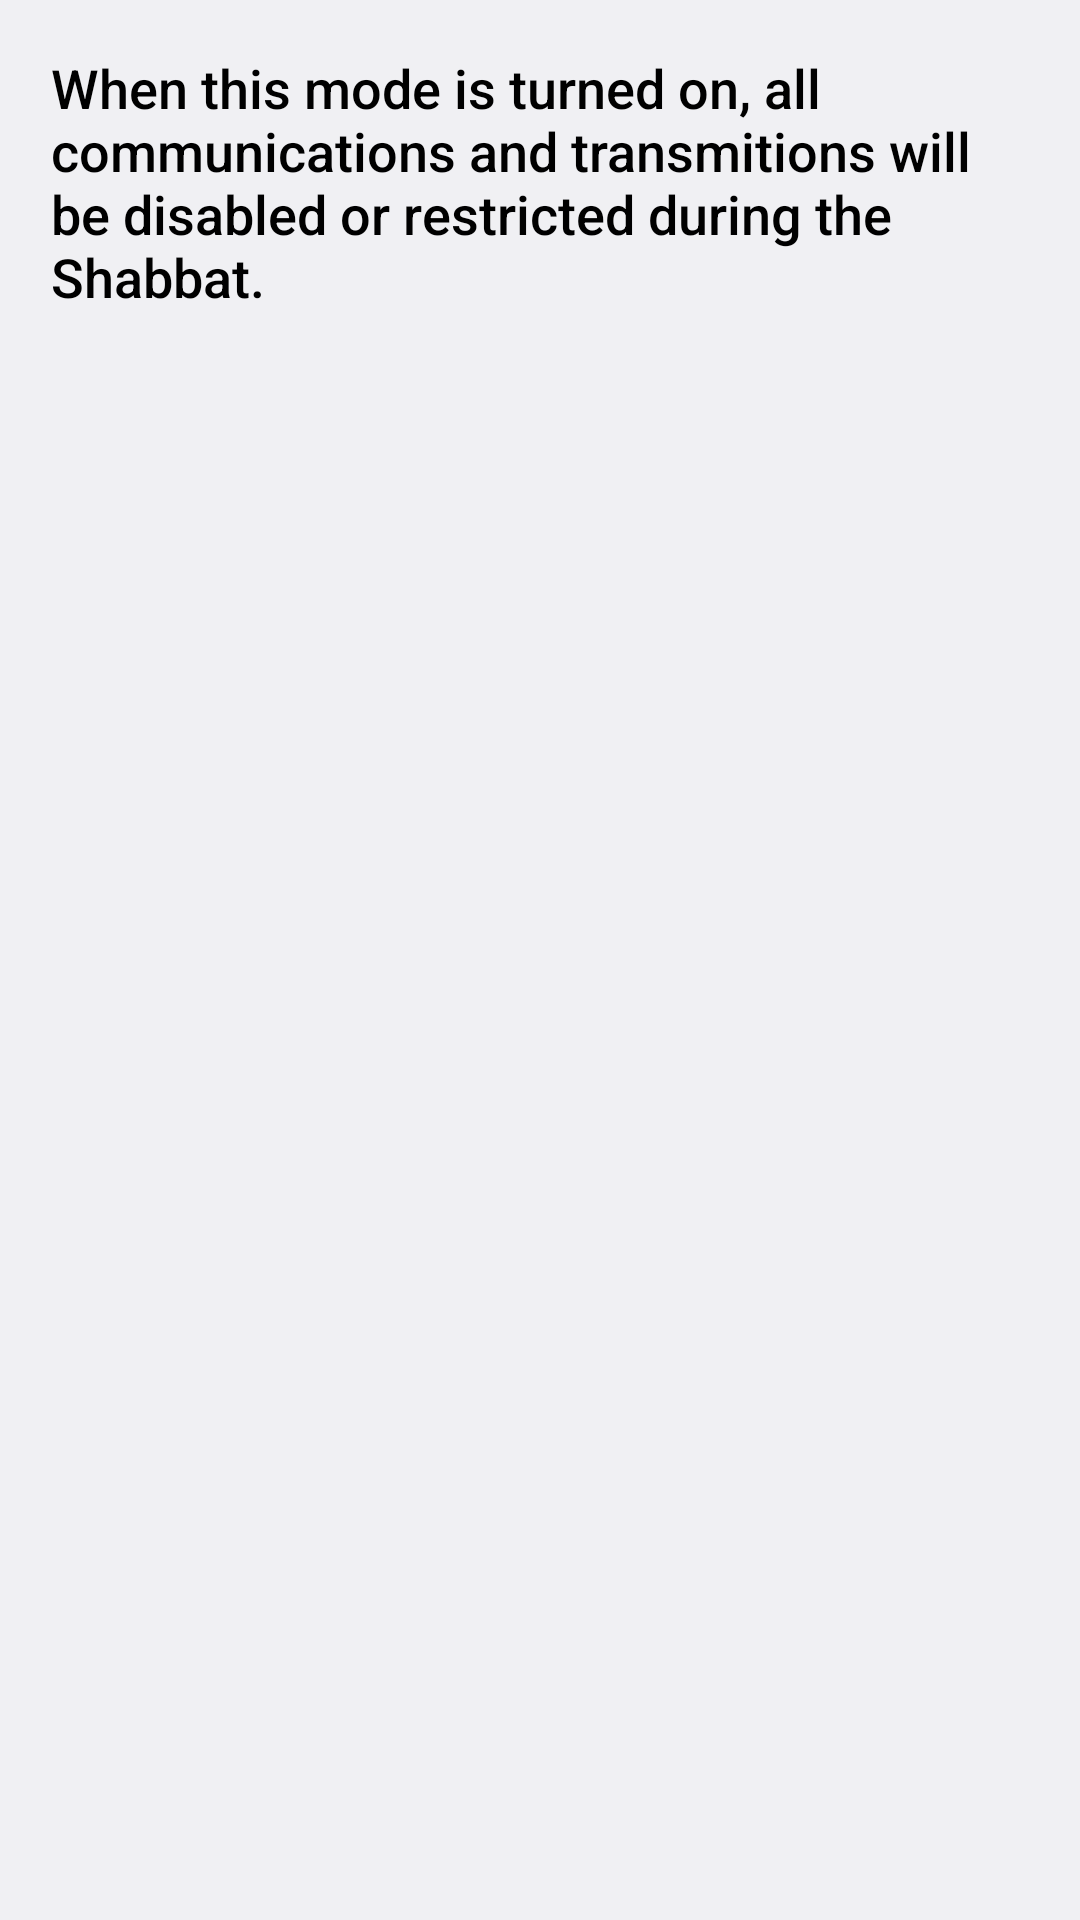

Produce the Android XML layout that renders to this screen, including the resource entries it uses.
<!-- AndroidManifest.xml: application theme AppTheme -->
<!-- res/layout/shabbat_mode_title.xml -->
<?xml version="1.0" encoding="utf-8"?>
<LinearLayout android:orientation="vertical" android:padding="@dimen/preference_padding_side" android:layout_width="fill_parent" android:layout_height="wrap_content"
  xmlns:android="http://schemas.android.com/apk/res/android">
    <TextView android:textAppearance="@style/TitlePrefTextAppearanceWithoutDisable" android:id="@id/txt_title" android:layout_width="fill_parent" android:layout_height="wrap_content" android:text="@string/shabbat_mode_title" />
</LinearLayout>
<!-- resources referenced by this layout -->
<resources>
  <dimen name="preference_padding_side">17.0dip</dimen>
  <string name="shabbat_mode_title">When this mode is turned on, all communications and transmitions will be disabled or restricted during the Shabbat.</string>
  <style name="TitlePrefTextAppearanceWithoutDisable" parent="@android:style/TextAppearance.DeviceDefault.Medium">
          <item name="android:textColor">@color/preference_header_color</item>
      </style>
  <style name="AppTheme" parent="@android:style/Theme.DeviceDefault.Light">
          <item name="android:alertDialogStyle">@style/AppTheme.AlertDialogTheme</item>
          <item name="android:actionBarStyle">@style/AppTheme.ActionBar</item>
          <item name="android:alertDialogTheme">@style/AppTheme.AlertDialogTheme</item>
          <item name="android:actionBarWidgetTheme">@style/AppTheme.ActionBarWidget</item>
      </style>
  <color name="preference_header_color">#ff000000</color>
  <style name="AppTheme.AlertDialogTheme" parent="@android:style/Theme.Holo.Light.Dialog">
          <item name="android:textAppearance">@style/AlertDialogTextAppearance</item>
          <item name="android:windowBackground">@android:color/transparent</item>
          <item name="android:windowFrame">@null</item>
          <item name="android:windowIsFloating">true</item>
          <item name="android:windowContentOverlay">@null</item>
          <item name="android:windowTitleStyle">@style/AlertDialogTitleTextAppearance</item>
          <item name="android:windowAnimationStyle">@android:style/Animation.Dialog</item>
          <item name="android:backgroundDimEnabled">true</item>
      </style>
  <style name="AppTheme.ActionBar" parent="@android:style/Widget.DeviceDefault.Light.ActionBar">
          <item name="android:background">#ff00a5c4</item>
          <item name="android:titleTextStyle">@style/AppTheme.ActionBarTitleText</item>
      </style>
  <style name="AppTheme.ActionBarWidget" parent="@android:style/Theme.DeviceDefault.Light">
          <item name="android:dropDownListViewStyle">@android:style/Widget.DeviceDefault.Light.ListView.DropDown</item>
          <item name="android:popupMenuStyle">@android:style/Widget.DeviceDefault.Light.PopupMenu</item>
      </style>
  <style name="AlertDialogTextAppearance" parent="@android:style/TextAppearance.Holo.Medium" />
  <style name="AlertDialogTitleTextAppearance" parent="@android:style/TextAppearance.Holo.Medium">
          <item name="android:textStyle">bold</item>
      </style>
  <style name="AppTheme.ActionBarTitleText" parent="@android:style/TextAppearance.DeviceDefault.Widget.ActionBar.Title">
          <item name="android:textColor">@color/white</item>
      </style>
  <color name="white">#ffffffff</color>
</resources>
